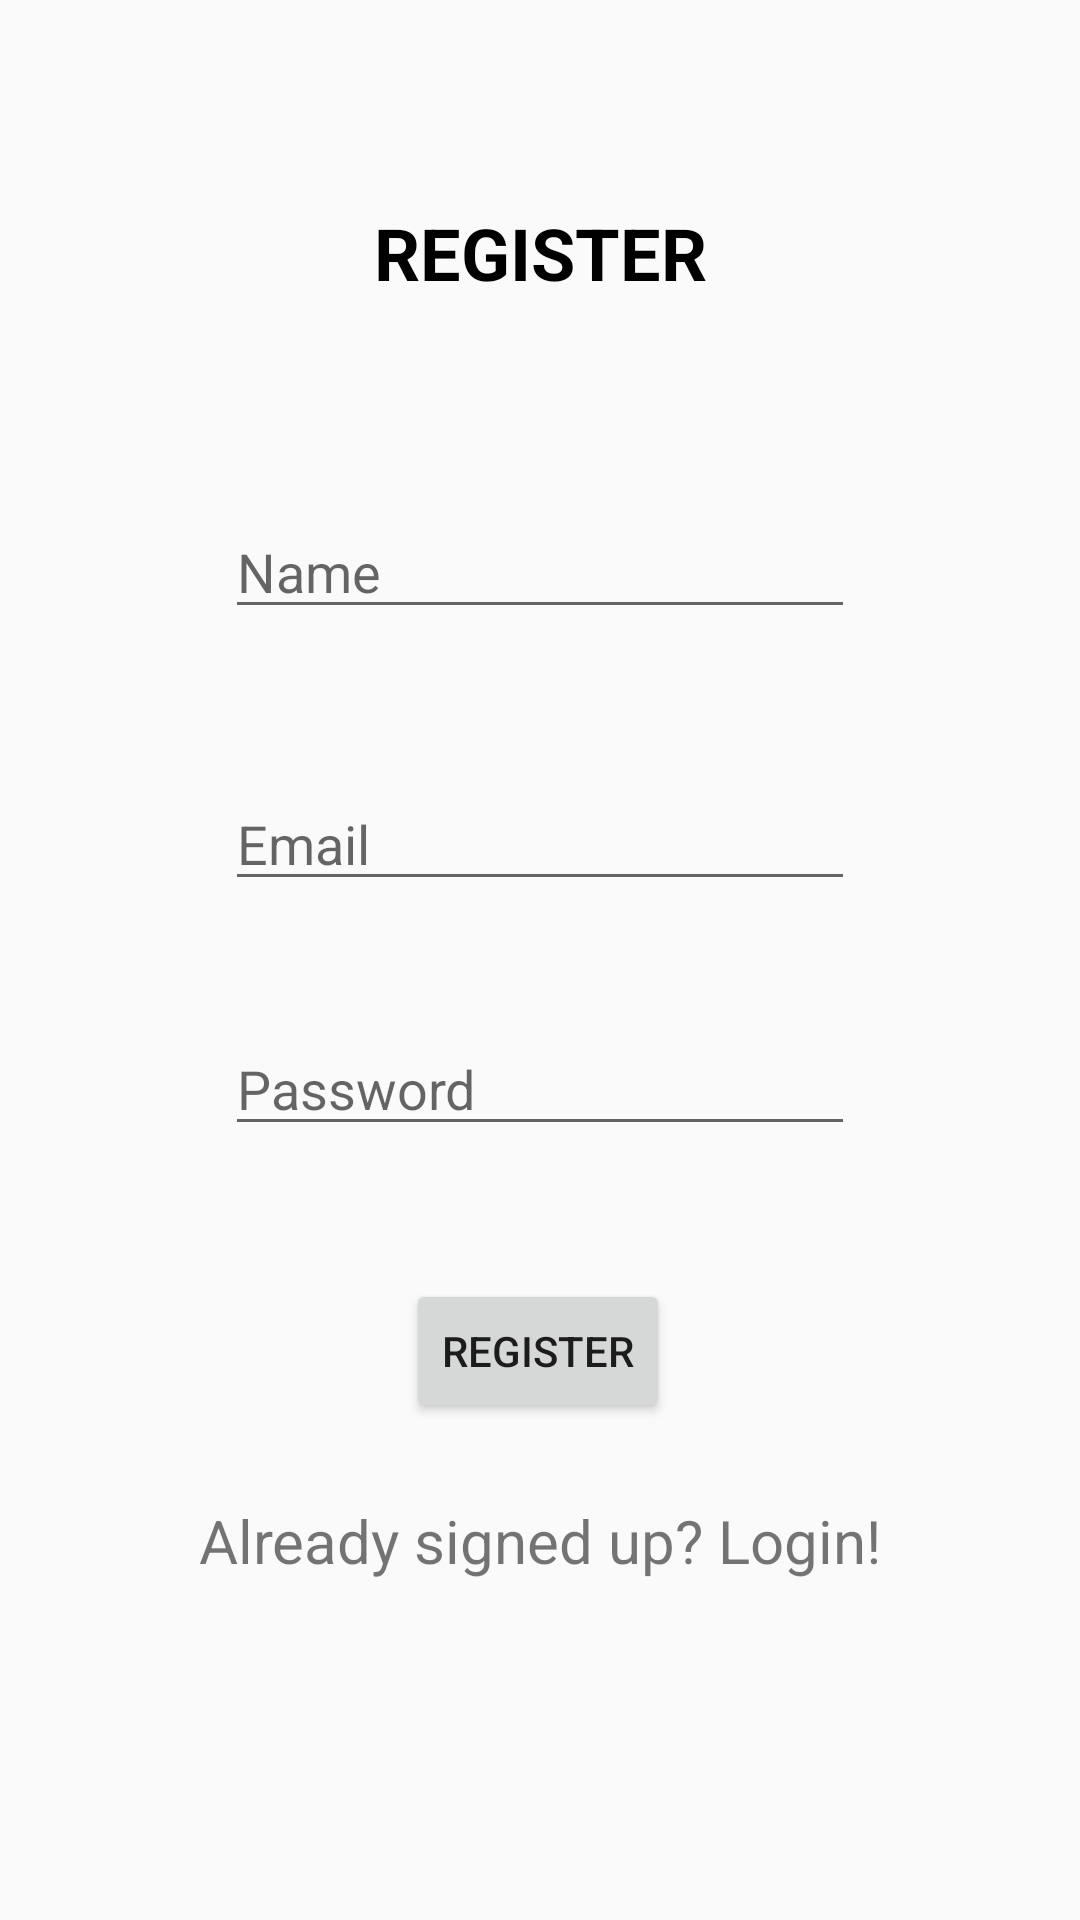

The Android layout XML behind this screen, and the referenced resources:
<!-- AndroidManifest.xml: application theme AppTheme -->
<!-- res/layout/activity_registration.xml -->
<?xml version="1.0" encoding="utf-8"?>
<androidx.constraintlayout.widget.ConstraintLayout xmlns:android="http://schemas.android.com/apk/res/android"
    xmlns:app="http://schemas.android.com/apk/res-auto"
    xmlns:tools="http://schemas.android.com/tools"
    android:layout_width="match_parent"
    android:layout_height="match_parent"
    tools:context=".RegistrationActivity">

    <TextView
        android:id="@+id/textView25"
        android:layout_width="wrap_content"
        android:layout_height="wrap_content"
        android:text="Register"
        android:textAllCaps="true"
        android:textColor="#000000"
        android:textSize="24sp"
        android:textStyle="bold"
        app:layout_constraintBottom_toTopOf="@+id/etUserName"
        app:layout_constraintEnd_toEndOf="parent"
        app:layout_constraintStart_toStartOf="parent"
        app:layout_constraintTop_toTopOf="parent" />

    <EditText
        android:id="@+id/etUserName"
        android:layout_width="wrap_content"
        android:layout_height="wrap_content"
        android:ems="10"
        android:hint="Name"
        android:inputType="textPersonName"
        app:layout_constraintBottom_toBottomOf="parent"
        app:layout_constraintEnd_toEndOf="parent"
        app:layout_constraintStart_toStartOf="parent"
        app:layout_constraintTop_toTopOf="parent"
        app:layout_constraintVertical_bias="0.281" />

    <EditText
        android:id="@+id/etUserEmail"
        android:layout_width="wrap_content"
        android:layout_height="wrap_content"
        android:ems="10"
        android:hint="Email"
        android:inputType="textEmailAddress"
        app:layout_constraintBottom_toBottomOf="parent"
        app:layout_constraintEnd_toEndOf="parent"
        app:layout_constraintStart_toStartOf="parent"
        app:layout_constraintTop_toBottomOf="@+id/etUserName"
        app:layout_constraintVertical_bias="0.127" />

    <EditText
        android:id="@+id/etUserPassword"
        android:layout_width="wrap_content"
        android:layout_height="wrap_content"
        android:ems="10"
        android:hint="Password"
        android:inputType="textPassword"
        app:layout_constraintBottom_toBottomOf="parent"
        app:layout_constraintEnd_toEndOf="parent"
        app:layout_constraintStart_toStartOf="parent"
        app:layout_constraintTop_toBottomOf="@+id/etUserEmail"
        app:layout_constraintVertical_bias="0.135" />

    <Button
        android:id="@+id/btnRegister"
        android:layout_width="wrap_content"
        android:layout_height="wrap_content"
        android:text="Register"
        app:layout_constraintBottom_toBottomOf="parent"
        app:layout_constraintEnd_toEndOf="parent"
        app:layout_constraintHorizontal_bias="0.498"
        app:layout_constraintStart_toStartOf="parent"
        app:layout_constraintTop_toBottomOf="@+id/etUserPassword"
        app:layout_constraintVertical_bias="0.211" />

    <TextView
        android:id="@+id/tvUserLogin"
        android:layout_width="wrap_content"
        android:layout_height="wrap_content"
        android:text="Already signed up? Login!"
        android:textSize="20sp"
        app:layout_constraintBottom_toBottomOf="parent"
        app:layout_constraintEnd_toEndOf="parent"
        app:layout_constraintStart_toStartOf="parent"
        app:layout_constraintTop_toBottomOf="@+id/btnRegister"
        app:layout_constraintVertical_bias="0.184" />
</androidx.constraintlayout.widget.ConstraintLayout>
<!-- resources referenced by this layout -->
<resources>
  <style name="AppTheme" parent="Theme.AppCompat.Light.DarkActionBar">
          
          <item name="colorPrimary">@color/colorPrimary</item>
          <item name="colorPrimaryDark">@color/colorPrimaryDark</item>
          <item name="colorAccent">@color/colorAccent</item>
      </style>
  <!-- not gathered from this repository: default colours our renderer supplied (Android Studio template values) -->
  <color name="colorPrimary">#FF6200EE</color>
  <color name="colorPrimaryDark">#FF3700B3</color>
  <color name="colorAccent">#FF03DAC5</color>
</resources>
